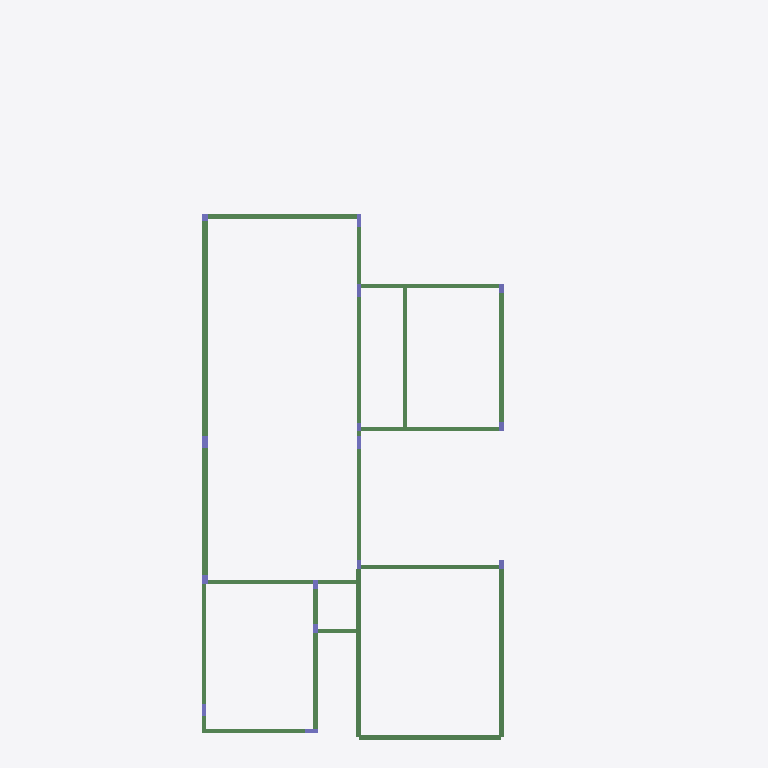
Plan cut of the same IFC building model at storey '04-LAJE SALA (+4.45)' (level 4.45 m, cut at 5.85 m), seen from above with north up, elements coloured by IFC class: 24 beams (green), 15 columns (violet). Cut surfaces are drawn darker.
Extent 11.8 m × 22.9 m × 7.0 m (x, y, z). Storeys (10): 01-BALDRAMES (-0,10) at -0.10 m; 03-VIGAMENTO PORTAS DE VIDRO (PARTE INFERIOR) (+3,75) at 3.15 m; 02-LAJE INFERIOR(+3,35) at 3.35 m; VM at 3.45 m; 04-LAJE SALA (+4.45) at 4.45 m; VM FUNDO (+4.90) at 4.90 m; VM TOPO (+5.20) at 5.20 m; FINAL PLATIBANDA SALA (+5.45) at 5.45 m; 05-FINAL PLATIBANDA FRONTAL (+5,70) at 5.70 m; 05-FINAL PLATIBANDA BARRILETE (+6,20) at 6.20 m. Elements (198): 137 IfcBeam, 61 IfcColumn.

HEADER;
FILE_DESCRIPTION(('ViewDefinition [CoordinationView_V2.0]','RevitIdentifiers [ContentGUID: be0d1124-7961-457b-aa04-cd03d7b3b8cb, VersionGUID: 9523de38-5c35-4962-a210-374453de25dc, NumberOfSaves: 91]','CoordinateReference [CoordinateBase: Coordenadas compartilhadas]'),'2;1');
FILE_NAME('CASA-EST.ifc','2026-09-02T23:27:20-03:00',(''),(''),'ODA SDAI 24.6','Autodesk Revit 24.3.30.11 (PTB) - IFC 24.3.30.11','');
FILE_SCHEMA(('IFC2X3'));
ENDSEC;
DATA;
#27=IFCPROJECT('2_3H4aUM55Uwe4pGCeJ4Sx',#18,'0001',$,$,'Nome do projeto','Status do projeto',(#22),#4760);
#75=IFCSITE('2_3H4aUM55Uwe4pGCeJ4Sv',#18,'Default',$,$,#74,$,$,.ELEMENT.,(-15,-52,0,-120620),(-47,-55,0,-114440),0.0,$,$);
#32=IFCBUILDING('2_3H4aUM55Uwe4pGCeJ4Sw',#18,'',$,$,#30,$,'',.ELEMENT.,$,$,#31);
#36=IFCBUILDINGSTOREY('1qv6ynVKX7xf87anS8vNi1',#18,'01-BALDRAMES (-0,10)',$,'Nível:Cabeça de 8 mm',#35,$,'01-BALDRAMES (-0,10)',.ELEMENT.,-0.10000000000014102);
#40=IFCBUILDINGSTOREY('2XoQAIDBvCs8NlduBsq76Q',#18,'03-VIGAMENTO PORTAS DE VIDRO (PARTE INFERIOR) (+3,75)',$,'Nível:Cabeça de 8 mm',#39,$,'03-VIGAMENTO PORTAS DE VIDRO (PARTE INFERIOR) (+3,75)',.ELEMENT.,3.1499999999997663);
#44=IFCBUILDINGSTOREY('0NXVOP0$L9hBbOq3O$JqFU',#18,'02-LAJE INFERIOR(+3,35)',$,'Nível:Cabeça de 8 mm',#43,$,'02-LAJE INFERIOR(+3,35)',.ELEMENT.,3.349999999999767);
#48=IFCBUILDINGSTOREY('03oS1_rC5BgRSWmGARjplp',#18,'VM',$,'Nível:Cabeça de 8 mm',#47,$,'VM',.ELEMENT.,3.4499999999999997);
#52=IFCBUILDINGSTOREY('2AnbPH7xHFQBrrfORw34p4',#18,'04-LAJE SALA (+4.45)',$,'Nível:Cabeça de 8 mm',#51,$,'04-LAJE SALA (+4.45)',.ELEMENT.,4.45);
#56=IFCBUILDINGSTOREY('03oS1_rC5BgRSWmGARjpYC',#18,'VM FUNDO (+4.90)',$,'Nível:Cabeça de 8 mm',#55,$,'VM FUNDO (+4.90)',.ELEMENT.,4.900000000000075);
#60=IFCBUILDINGSTOREY('03oS1_rC5BgRSWmGARjpjm',#18,'VM TOPO (+5.20)',$,'Nível:Cabeça de 8 mm',#59,$,'VM TOPO (+5.20)',.ELEMENT.,5.200000000000075);
#64=IFCBUILDINGSTOREY('2yt$ycS5r7TQaW_GtXXUxY',#18,'FINAL PLATIBANDA SALA (+5.45)',$,'Nível:Cabeça de 8 mm',#63,$,'FINAL PLATIBANDA SALA (+5.45)',.ELEMENT.,5.45);
#68=IFCBUILDINGSTOREY('0rsgCbE59AdAT6hmjir3An',#18,'05-FINAL PLATIBANDA FRONTAL (+5,70)',$,'Nível:Cabeça de 8 mm',#67,$,'05-FINAL PLATIBANDA FRONTAL (+5,70)',.ELEMENT.,5.699999999999999);
#72=IFCBUILDINGSTOREY('2yt$ycS5r7TQaW_GtXXU$F',#18,'05-FINAL PLATIBANDA BARRILETE (+6,20)',$,'Nível:Cabeça de 8 mm',#71,$,'05-FINAL PLATIBANDA BARRILETE (+6,20)',.ELEMENT.,6.199999999999999);
#1377=IFCBEAM('0ekhV2_H95TvLl4hLKomkE',#18,'V23',$,'V23 12952:V23 12952',#1367,#1376,'612173');
#611=IFCBEAM('0ekhV2_H95TvLl4hLKomlj',#18,'VTM2',$,'VTM2 18850:VTM2 18850',#557,#610,'612142');
#540=IFCBEAM('0ekhV2_H95TvLl4hLKomlk',#18,'VTM3',$,'VTM2 18850:VTM2 18850',#482,#539,'612141');
#1355=IFCBEAM('0ekhV2_H95TvLl4hLKomkF',#18,'V23',$,'V23 12985:V23 12985',#1345,#1354,'612172');
#1543=IFCBEAM('0ekhV2_H95TvLl4hLKomkM',#18,'V18',$,'V18 12688:V18 12688',#1533,#1542,'612181');
#674=IFCBEAM('0ekhV2_H95TvLl4hLKomli',#18,'VTM1',$,'VTM1 18784:VTM1 18784',#620,#673,'612143');
#1144=IFCBEAM('0ekhV2_H95TvLl4hLKomk1',#18,'V28',$,'V28 13315:V28 13315',#1134,#1143,'612162');
#1165=IFCBEAM('0ekhV2_H95TvLl4hLKomk0',#18,'V27',$,'V27 13282:V27 13282',#1155,#1164,'612163');
#695=IFCBEAM('0ekhV2_H95TvLl4hLKomlp',#18,'V29',$,'V29 18751:V29 18751',#685,#694,'612144');
#1250=IFCBEAM('0ekhV2_H95TvLl4hLKomk4',#18,'V26',$,'V26 13150:V26 13150',#1240,#1249,'612167');
#1334=IFCBEAM('0ekhV2_H95TvLl4hLKomk8',#18,'V24',$,'V10 5572:V10 5572',#1324,#1333,'612171');
#2019=IFCBEAM('0ekhV2_H95TvLl4hLKomkl',#18,'V9',$,'V9 6529:V9 6529',#2009,#2018,'612204');
#1208=IFCBEAM('0ekhV2_H95TvLl4hLKomk6',#18,'V26',$,'V13 5737:V13 5737',#1198,#1207,'612165');
#1419=IFCBEAM('0ekhV2_H95TvLl4hLKomkC',#18,'V21',$,'V4 6232:V4 6232',#1409,#1418,'612175');
#2083=IFCBEAM('0ekhV2_H95TvLl4hLKomki',#18,'V7',$,'V7 6430:V7 6430',#2073,#2082,'612207');
#1461=IFCBEAM('0ekhV2_H95TvLl4hLKomkI',#18,'V20',$,'V19 12721:V19 12721',#1451,#1460,'612177');
#1524=IFCBEAM('0ekhV2_H95TvLl4hLKomkN',#18,'V19',$,'V19 12721:V19 12721',#1514,#1523,'612180');
#1229=IFCBEAM('0ekhV2_H95TvLl4hLKomk5',#18,'V26',$,'V13 5671:V13 5671',#1219,#1228,'612166');
#1313=IFCBEAM('0ekhV2_H95TvLl4hLKomk9',#18,'V24',$,'V24 13051:V24 13051',#1303,#1312,'612170');
#1482=IFCBEAM('0ekhV2_H95TvLl4hLKomkH',#18,'V20',$,'V20 12787:V20 12787',#1472,#1481,'612178');
#1503=IFCBEAM('0ekhV2_H95TvLl4hLKomkG',#18,'V19',$,'V19 12754:V19 12754',#1493,#1502,'612179');
#1398=IFCBEAM('0ekhV2_H95TvLl4hLKomkD',#18,'V22',$,'V22 12919:V22 12919',#1388,#1397,'612174');
#1440=IFCBEAM('0ekhV2_H95TvLl4hLKomkJ',#18,'V21',$,'V21 12853:V21 12853',#1430,#1439,'612176');
#993=IFCCOLUMN('0ekhV2_H95TvLl4hLKomly',#18,'P10',$,'P10 3075:P10 3075',#992,#989,'612159');
#1998=IFCBEAM('0ekhV2_H95TvLl4hLKomke',#18,'V9',$,'V9 6562:V9 6562',#1988,#1997,'612203');
#950=IFCCOLUMN('0ekhV2_H95TvLl4hLKoml_',#18,'P12',$,'P12 3137:P12 3137',#949,#946,'612157');
#416=IFCCOLUMN('0ekhV2_H95TvLl4hLKomlg',#18,'P7',$,'P11 3106:P11 3106',#415,#412,'612137');
#782=IFCCOLUMN('0ekhV2_H95TvLl4hLKomls',#18,'P6',$,'P11 3106:P11 3106',#781,#778,'612149');
#852=IFCCOLUMN('0ekhV2_H95TvLl4hLKomlx',#18,'P19',$,'P19 3292:P19 3292',#851,#848,'612152');
#966=IFCCOLUMN('0ekhV2_H95TvLl4hLKomlz',#18,'P11',$,'P11 3106:P11 3106',#965,#962,'612158');
#1782=IFCCOLUMN('0ekhV2_H95TvLl4hLKomkY',#18,'P18',$,'P11 3106:P11 3106',#1781,#1778,'612193');
#389=IFCCOLUMN('0ekhV2_H95TvLl4hLKomlh',#18,'P8',$,'P13 3168:P13 3168',#388,#385,'612136');
#374=IFCCOLUMN('0ekhV2_H95TvLl4hLKomla',#18,'P9',$,'P13 3168:P13 3168',#373,#370,'612135');
#459=IFCCOLUMN('0ekhV2_H95TvLl4hLKomle',#18,'P14',$,'P13 3168:P13 3168',#458,#455,'612139');
#825=IFCCOLUMN('0ekhV2_H95TvLl4hLKomlq',#18,'P21',$,'P13 3168:P13 3168',#824,#821,'612151');
#895=IFCCOLUMN('0ekhV2_H95TvLl4hLKomlv',#18,'P15',$,'P13 3168:P13 3168',#894,#891,'612154');
#809=IFCCOLUMN('0ekhV2_H95TvLl4hLKomlr',#18,'P5',$,'P5 3416:P5 3416',#808,#805,'612150');
#473=IFCCOLUMN('0ekhV2_H95TvLl4hLKomll',#18,'P13',$,'P13 3168:P13 3168',#472,#469,'612140');
#444=IFCCOLUMN('0ekhV2_H95TvLl4hLKomlf',#18,'P23',$,'P23 19044:P23 19044',#443,#440,'612138');
ENDSEC;
